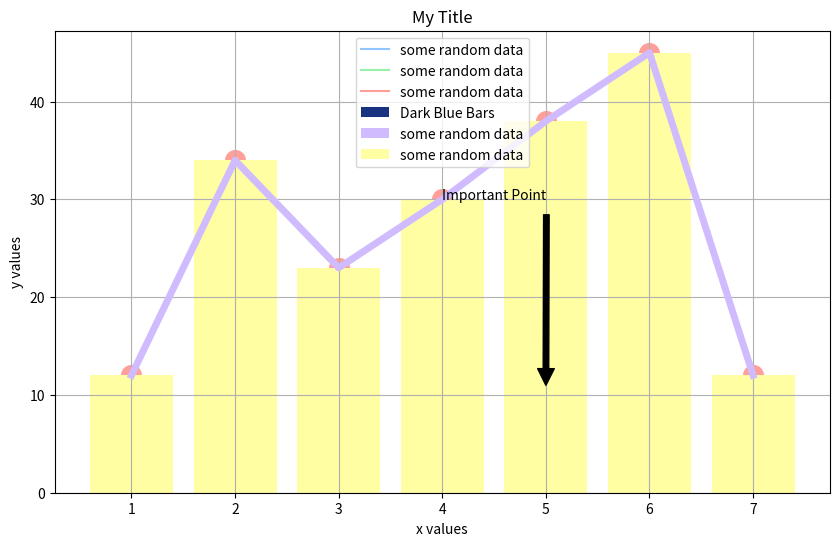

The script that saved this image:
from matplotlib import pyplot as plt

print(plt.style.available)


plt.style.use('seaborn-v0_8-pastel')

plt.figure(figsize=(10, 6))

x_vals = range(1, 8)
y_vals = [12, 34, 23, 30, 38, 45, 12]
# plt.figure(figsize=(10, 6)) # you can play with these values
plt.plot(x_vals, y_vals, label='some random data')
# plt.legend() # shows label
plt.show() #You don't need to include this line in iPython / Jupyter

x_vals = range(1, 8)
y_vals = [12, 34, 23, 30, 38, 45, 12]
# plt.figure(figsize=(10, 6)) # you can play with these values
plt.plot(x_vals, y_vals, label='some random data')
# plt.legend() # shows label
plt.legend()
plt.savefig('./some-random-plots.png') #You don't need to include this line in iPython / Jupyter

x_vals = range(1, 8)
y_vals = [12, 34, 23, 30, 38, 45, 12]
# plt.figure(figsize=(8,6)) # you can play with these values
plt.plot(x_vals, y_vals, label='some random data')
plt.title('My Title')
plt.ylabel('y values')
plt.xlabel('x values')
plt.grid(True)
plt.legend();

plt.scatter(x_vals, y_vals, marker="s")

plt.bar(x_vals, y_vals, color='indianred');

plt.bar(x_vals, y_vals, color='#FFDD44');

plt.bar(x_vals, y_vals, color=['indianred', 'steelblue']);

plt.bar(x_vals, y_vals, color=(0.1, 0.2, 0.5),label='Dark Blue Bars');

plt.bar(x_vals, y_vals, width=0.1)

plt.scatter(x_vals, y_vals, s=200);

plt.plot(x_vals, y_vals, linewidth=5);

plt.bar(x_vals, y_vals, label='some random data')
plt.legend();

plt.bar(x_vals, y_vals, label='some random data')
plt.legend();


plt.annotate('Important Point', xy=(5, 10), xytext=(4, 30),
             arrowprops=dict(facecolor='black', shrink=0.05))



